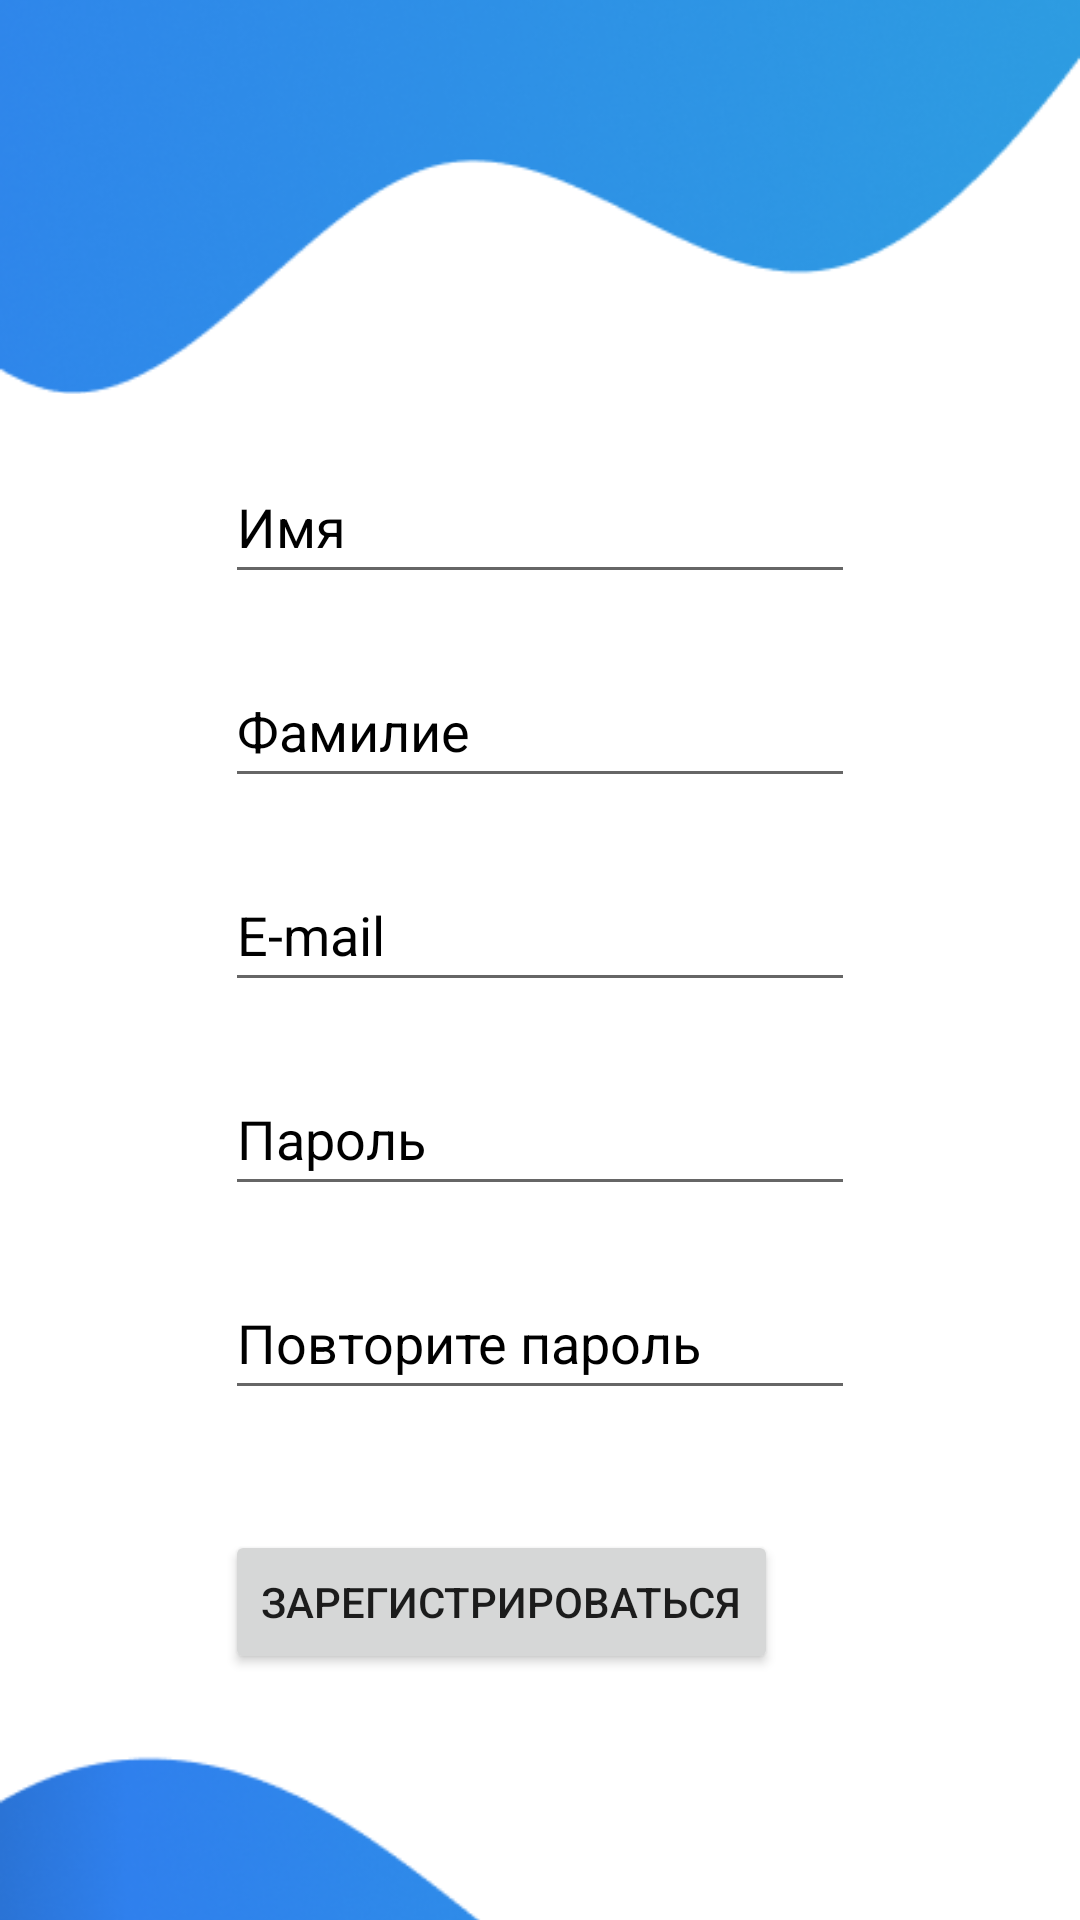

Write the Android layout XML for this screen, with the resource values it uses.
<!-- AndroidManifest.xml: application theme Theme.SmartStock -->
<!-- res/layout/activity_registration.xml -->
<?xml version="1.0" encoding="utf-8"?>
<androidx.constraintlayout.widget.ConstraintLayout xmlns:android="http://schemas.android.com/apk/res/android"
    xmlns:app="http://schemas.android.com/apk/res-auto"
    xmlns:tools="http://schemas.android.com/tools"
    android:layout_width="match_parent"
    android:layout_height="match_parent"
    tools:context=".Registration"
    android:background="@color/white">


    <EditText
        android:id="@+id/editTextTextPersonName"
        android:layout_width="wrap_content"
        android:layout_height="wrap_content"
        android:layout_marginVertical="150dp"
        android:ems="10"
        android:hint="Имя"
        android:inputType="textPersonName"
        android:minHeight="48dp"
        android:textColorHint="@color/black"
        app:layout_constraintEnd_toEndOf="parent"
        app:layout_constraintStart_toStartOf="parent"
        app:layout_constraintTop_toTopOf="parent" />

    <EditText
        android:id="@+id/editTextTextPersonName2"
        android:layout_width="wrap_content"
        android:layout_height="wrap_content"
        android:layout_marginTop="20dp"
        android:ems="10"
        android:hint="Фамилие"
        android:inputType="textPersonName"
        android:minHeight="48dp"
        android:textColorHint="@color/black"
        app:layout_constraintEnd_toEndOf="@+id/editTextTextPersonName"
        app:layout_constraintHorizontal_bias="1.0"
        app:layout_constraintStart_toStartOf="@+id/editTextTextPersonName"
        app:layout_constraintTop_toBottomOf="@+id/editTextTextPersonName" />

    <EditText
        android:id="@+id/editTextTextEmailAddress"
        android:layout_width="wrap_content"
        android:layout_height="wrap_content"
        android:layout_marginTop="20dp"
        android:ems="10"
        android:hint="E-mail"
        android:inputType="textEmailAddress"
        android:minHeight="48dp"
        android:textColorHint="@color/black"
        app:layout_constraintEnd_toEndOf="@+id/editTextTextPersonName2"
        app:layout_constraintHorizontal_bias="0.0"
        app:layout_constraintStart_toStartOf="@+id/editTextTextPersonName2"
        app:layout_constraintTop_toBottomOf="@+id/editTextTextPersonName2" />

    <EditText
        android:id="@+id/editTextTextPassword"
        android:layout_width="wrap_content"
        android:layout_height="wrap_content"
        android:layout_marginTop="20dp"
        android:ems="10"
        android:hint="Пароль"
        android:inputType="textPassword"
        android:minHeight="48dp"
        android:textColorHint="@color/black"
        app:layout_constraintEnd_toEndOf="@+id/editTextTextEmailAddress"
        app:layout_constraintHorizontal_bias="0.0"
        app:layout_constraintStart_toStartOf="@+id/editTextTextEmailAddress"
        app:layout_constraintTop_toBottomOf="@+id/editTextTextEmailAddress" />

    <EditText
        android:id="@+id/editTextTextPassword2"
        android:layout_width="wrap_content"
        android:layout_height="wrap_content"
        android:layout_marginTop="20dp"
        android:ems="10"
        android:hint="Повторите пароль"
        android:inputType="textPassword"
        android:minHeight="48dp"
        android:textColorHint="@color/black"
        app:layout_constraintEnd_toEndOf="@+id/editTextTextPassword"
        app:layout_constraintHorizontal_bias="1.0"
        app:layout_constraintStart_toStartOf="@+id/editTextTextPassword"
        app:layout_constraintTop_toBottomOf="@+id/editTextTextPassword" />

    <Button
        android:id="@+id/buttonRegistration"
        android:layout_width="wrap_content"
        android:layout_height="wrap_content"
        android:layout_marginTop="40dp"
        android:text="Зарегистрироваться"
        app:layout_constraintEnd_toEndOf="@+id/editTextTextPassword2"
        app:layout_constraintHorizontal_bias="0.0"
        app:layout_constraintStart_toStartOf="@+id/editTextTextPassword2"
        app:layout_constraintTop_toBottomOf="@+id/editTextTextPassword2" />

    <ImageView
        android:id="@+id/imageView8"
        android:layout_width="wrap_content"
        android:layout_height="wrap_content"
        app:layout_constraintBottom_toTopOf="@+id/editTextTextPersonName"
        app:layout_constraintEnd_toEndOf="parent"
        app:layout_constraintStart_toStartOf="parent"
        app:srcCompat="@drawable/ui_header_design" />

    <ImageView
        android:id="@+id/imageView6"
        android:layout_width="wrap_content"
        android:layout_height="wrap_content"
        app:layout_constraintEnd_toEndOf="parent"
        app:layout_constraintStart_toStartOf="parent"
        app:layout_constraintTop_toBottomOf="@+id/buttonRegistration"
        app:srcCompat="@drawable/ui_footer_design" />
</androidx.constraintlayout.widget.ConstraintLayout>
<!-- resources referenced by this layout -->
<resources>
  <color name="black">#FF000000</color>
  <color name="white">#FFFFFFFF</color>
  <!-- drawable ui_footer_design: png bitmap (drawable, 73871 bytes) -->
  <!-- drawable ui_header_design: png bitmap (drawable, 69188 bytes) -->
  <style name="Theme.SmartStock" parent="Theme.MaterialComponents.Light.NoActionBar">
          
          <item name="colorPrimary">@color/Blue</item>
          <item name="colorPrimaryVariant">@color/purple_700</item>
          <item name="colorOnPrimary">@color/white</item>
          
          <item name="colorSecondary">#000000</item>
          <item name="colorSecondaryVariant">@color/teal_700</item>
          <item name="colorOnSecondary">@color/black</item>
          
          <item name="android:statusBarColor">#3987F1</item>
          
      </style>
  <color name="Blue">#0600C0</color>
  <color name="purple_700">#FF3700B3</color>
  <color name="teal_700">#FF018786</color>
</resources>
